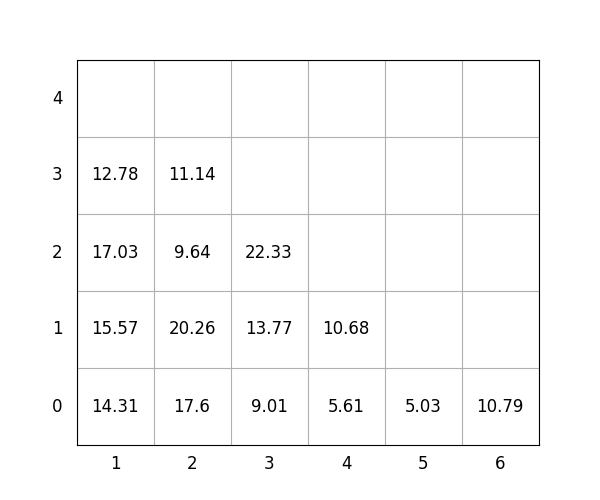

Data behind this chart, as committed beside it:
idx, loc_x, loc_y, loc_z, weight, group, score, seq, reloc, size(ft)
1, 1, 0, 0, 14.31, 0, 14.31, 1, 0, 20
2, 2, 0, 0, 17.6, 1, 117.6, 2, 0, 20
3, 5, 0, 0, 5.03, 3, 305, 3, 0, 20
4, 1, 0, 1, 15.57, 0, 15.57, 4, 0, 20
5, 1, 0, 2, 17.03, 1, 117, 5, 0, 20
6, 1, 0, 3, 12.78, 2, 212.8, 6, 0, 20
7, 2, 0, 1, 20.26, 1, 120.3, 7, 0, 20
8, 2, 0, 2, 9.64, 2, 209.6, 8, 0, 20
9, 3, 0, 0, 9.01, 1, 109, 9, 0, 20
10, 3, 0, 1, 13.77, 1, 113.8, 10, 0, 20
11, 3, 0, 2, 22.33, 1, 122.3, 11, 0, 20
12, 4, 0, 0, 5.61, 1, 105.6, 12, 0, 20
13, 6, 0, 0, 10.79, 3, 310.8, 13, 0, 20
14, 4, 0, 1, 10.68, 1, 110.7, 14, 0, 20
15, 2, 0, 3, 11.14, 2, 211.1, 15, 0, 20
